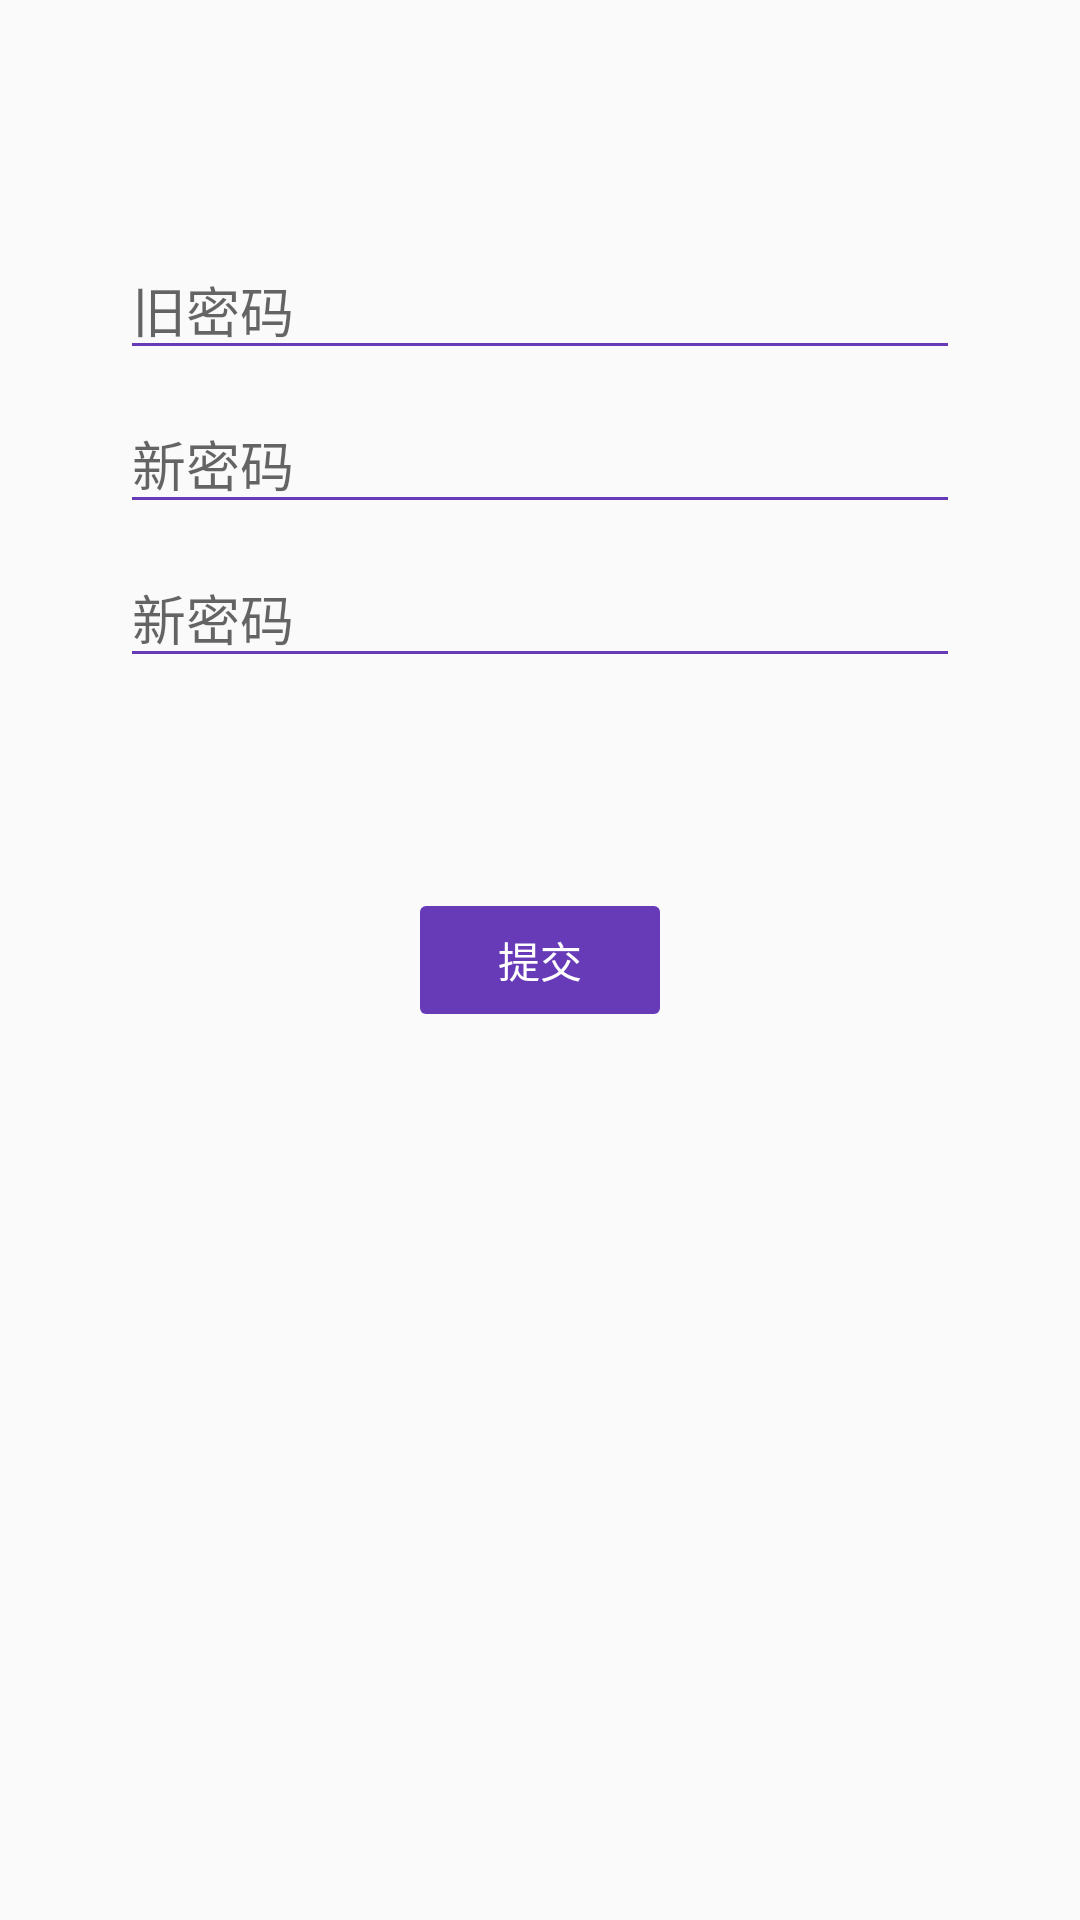

Layout XML and referenced resources for this Android screen:
<!-- AndroidManifest.xml: application theme test -->
<!-- res/layout/activity_reset_password.xml -->
<?xml version="1.0" encoding="utf-8"?>
<androidx.constraintlayout.widget.ConstraintLayout xmlns:android="http://schemas.android.com/apk/res/android"
xmlns:app="http://schemas.android.com/apk/res-auto"
xmlns:tools="http://schemas.android.com/tools"
android:id="@+id/reset_container"
android:layout_width="match_parent"
android:layout_height="match_parent"
android:paddingLeft="@dimen/activity_horizontal_margin"
android:paddingTop="@dimen/activity_vertical_margin"
android:paddingRight="@dimen/activity_horizontal_margin"
android:paddingBottom="@dimen/activity_vertical_margin"
tools:context=".ui.systemconfig.ResetPassword">

    <EditText
        android:id="@+id/old_password"
        android:layout_width="0dp"
        android:layout_height="wrap_content"
        android:layout_marginStart="24dp"
        android:layout_marginTop="64dp"
        android:layout_marginEnd="24dp"
        android:backgroundTint="#673AB7"
        android:hint="旧密码"
        android:inputType="textPassword"
        android:selectAllOnFocus="true"
        android:textColorHighlight="#80673AB7"
        android:textCursorDrawable="@drawable/cursor"
        app:layout_constraintEnd_toEndOf="parent"
        app:layout_constraintStart_toStartOf="parent"
        app:layout_constraintTop_toTopOf="parent" />

    <EditText
        android:id="@+id/new_password"
        android:layout_width="0dp"
        android:layout_height="wrap_content"
        android:layout_marginStart="24dp"
        android:layout_marginTop="8dp"
        android:layout_marginEnd="24dp"
        android:backgroundTint="#673AB7"
        android:hint="新密码"
        android:inputType="textPassword"
        android:selectAllOnFocus="true"
        android:textColorHighlight="#80673AB7"
        android:textCursorDrawable="@drawable/cursor"
        app:layout_constraintEnd_toEndOf="parent"
        app:layout_constraintStart_toStartOf="parent"
        app:layout_constraintTop_toBottomOf="@+id/old_password" />

    <EditText
        android:id="@+id/new_password_again"
        android:layout_width="0dp"
        android:layout_height="wrap_content"
        android:layout_marginStart="24dp"
        android:layout_marginTop="8dp"
        android:layout_marginEnd="24dp"
        android:backgroundTint="#673AB7"
        android:hint="新密码"
        android:imeActionLabel="@string/action_sign_in_short"
        android:imeOptions="actionDone"
        android:inputType="textPassword"
        android:selectAllOnFocus="true"
        android:textColorHighlight="#809C27B0"
        android:textColorLink="#FFFFFF"
        android:textCursorDrawable="@drawable/cursor"
        app:layout_constraintEnd_toEndOf="parent"
        app:layout_constraintStart_toStartOf="parent"
        app:layout_constraintTop_toBottomOf="@+id/new_password" />

    <Button
        android:id="@+id/resetPD"
        style="@style/Widget.AppCompat.Button.Colored"
        android:layout_width="wrap_content"
        android:layout_height="wrap_content"
        android:layout_marginStart="32dp"
        android:layout_marginTop="64dp"
        android:layout_marginEnd="32dp"
        android:layout_marginBottom="64dp"
        android:backgroundTint="#673AB7"
        android:enabled="false"
        android:onClick="resetOnclick"
        android:text="提交"
        android:textColor="#FFFFFF"
        android:textSize="14sp"
        app:layout_constraintBottom_toBottomOf="parent"
        app:layout_constraintEnd_toEndOf="parent"
        app:layout_constraintStart_toStartOf="parent"
        app:layout_constraintTop_toTopOf="parent" />

<ProgressBar
    android:id="@+id/loading4"
    android:layout_width="wrap_content"
    android:layout_height="wrap_content"
    android:layout_gravity="center"
    android:layout_marginStart="32dp"
    android:layout_marginTop="64dp"
    android:layout_marginEnd="32dp"
    android:layout_marginBottom="64dp"
    android:visibility="gone"
    app:layout_constraintBottom_toBottomOf="parent"
    app:layout_constraintEnd_toEndOf="@+id/new_password_again"
    app:layout_constraintStart_toStartOf="@+id/new_password_again"
    app:layout_constraintTop_toTopOf="parent"
    app:layout_constraintVertical_bias="0.3" />

</androidx.constraintlayout.widget.ConstraintLayout>
<!-- resources referenced by this layout -->
<resources>
  <dimen name="activity_horizontal_margin">16dp</dimen>
  <dimen name="activity_vertical_margin">16dp</dimen>
  <!-- drawable cursor (drawable) -->
  <?xml version="1.0" encoding="utf-8"?>
  <shape xmlns:android="http://schemas.android.com/apk/res/android" >
      <solid android:color="#673AB7" />
      <size android:width="2dp"/>
  </shape>
  <string name="action_sign_in_short">登录</string>
  <style name="test" parent="Theme.AppCompat.Light.DarkActionBar">
          <item name="colorPrimary">@color/colorPrimary</item>
          <item name="colorPrimaryDark">@color/colorPrimaryDark</item>
          <item name="colorAccent">@color/colorAccent</item>
          <item name="android:windowNoTitle">false</item>
          <item name="android:windowActionBar">false</item>
          <item name="android:windowActionBarOverlay">false</item>
  
          <item name="android:windowTitleSize">50dp</item>
          <item name="android:windowTitleBackgroundStyle">@style/CustomWindowTitleBackground</item>
      </style>
  <color name="colorPrimary">#6200EE</color>
  <color name="colorPrimaryDark">#3700B3</color>
  <color name="colorAccent">#03DAC5</color>
  <style name="CustomWindowTitleBackground">
          <item name="android:background">#FFFFFF</item>
      </style>
</resources>
